Labelled photos from "dataset-resize", an image-classification folder in C242-PS525/Capstone_Project_ML. The possible labels are: apple, avocado, banana, durian, guava, kiwi, langsat, mango, melon, orange, papaya, pineapple, rambutan, salak, water guava, watermelon.

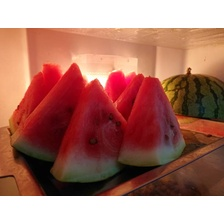
Label: watermelon

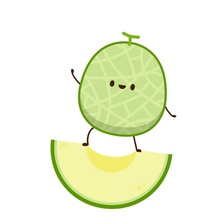
Label: melon

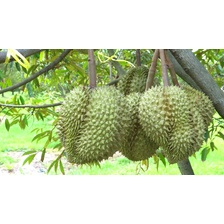
Label: durian

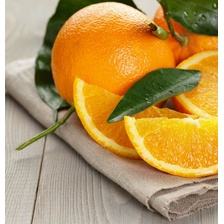
Label: orange

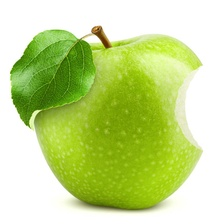
Label: apple

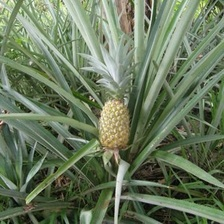
Label: pineapple
